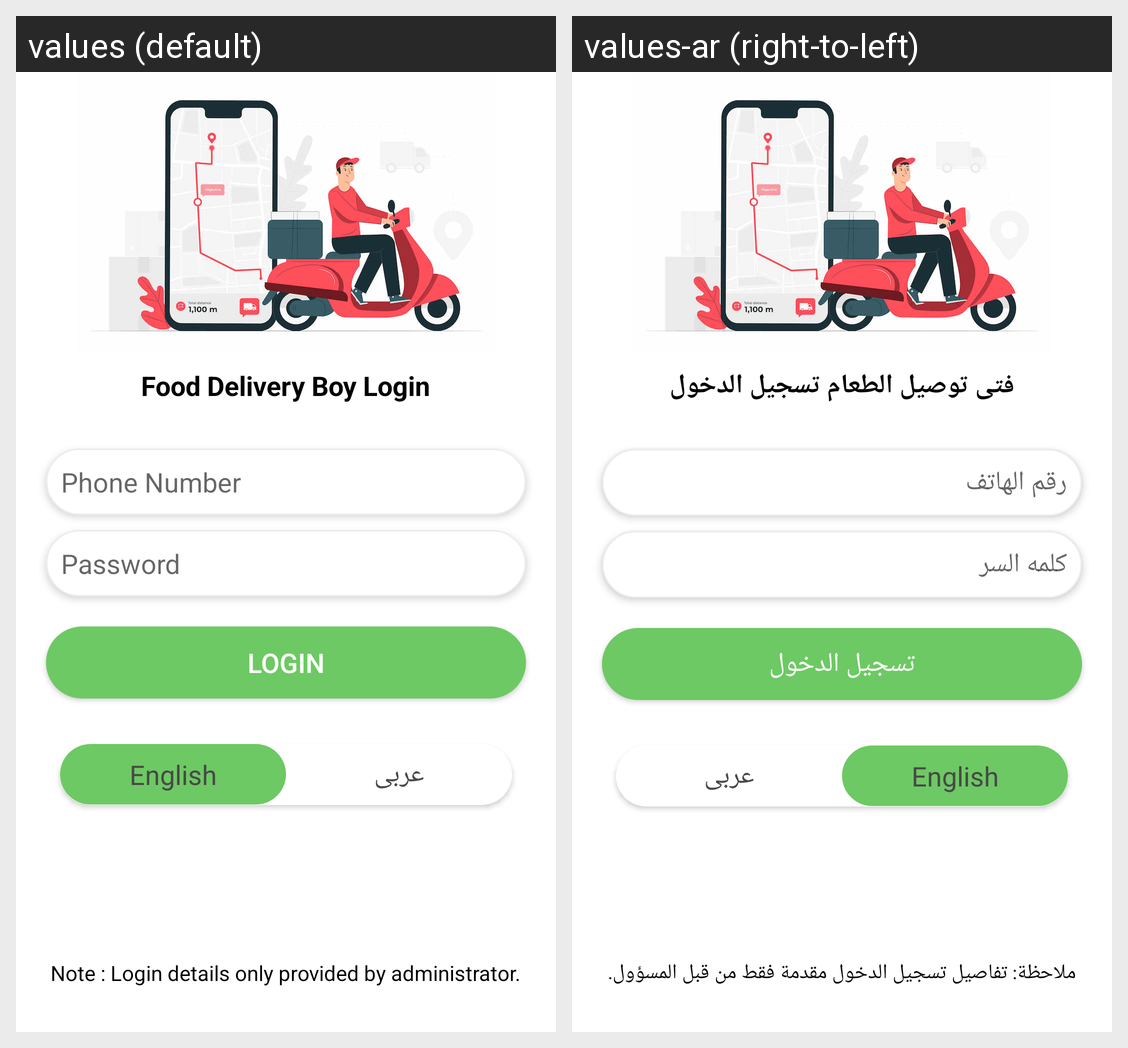

The Android screen above is rendered under two locales of the same app. Produce the string resources it draws, with the default and per-locale values.
Android screen res/layout/activity_login.xml rendered under 2 locales, left to right: values (default), values-ar (right-to-left). Device: Nexus 5 (rendered at 1080×1920; each locale shown at half size, 540×960, under a caption strip naming it); theme AppTheme.NoActionBar.
Strings drawn on this screen, with the default value and each locale's value (text and hints the layout hard-codes, and strings that could not be matched under every locale, appear in the picture but are not listed):

delivery_boy_login
  values: Food Delivery Boy Login
  values-ar: فتى توصيل الطعام تسجيل الدخول

phone_number
  values: Phone Number
  values-ar: رقم الهاتف

password
  values: Password
  values-ar: كلمه السر

login
  values: Login
  values-ar: تسجيل الدخول

english
  values: English
  values-ar: English

arabic
  values: عربى
  values-ar: عربى

note_login_details_only_provided_by_administrator
  values: Note : Login details only provided by administrator.
  values-ar: ملاحظة: تفاصيل تسجيل الدخول مقدمة فقط من قبل المسؤول.
